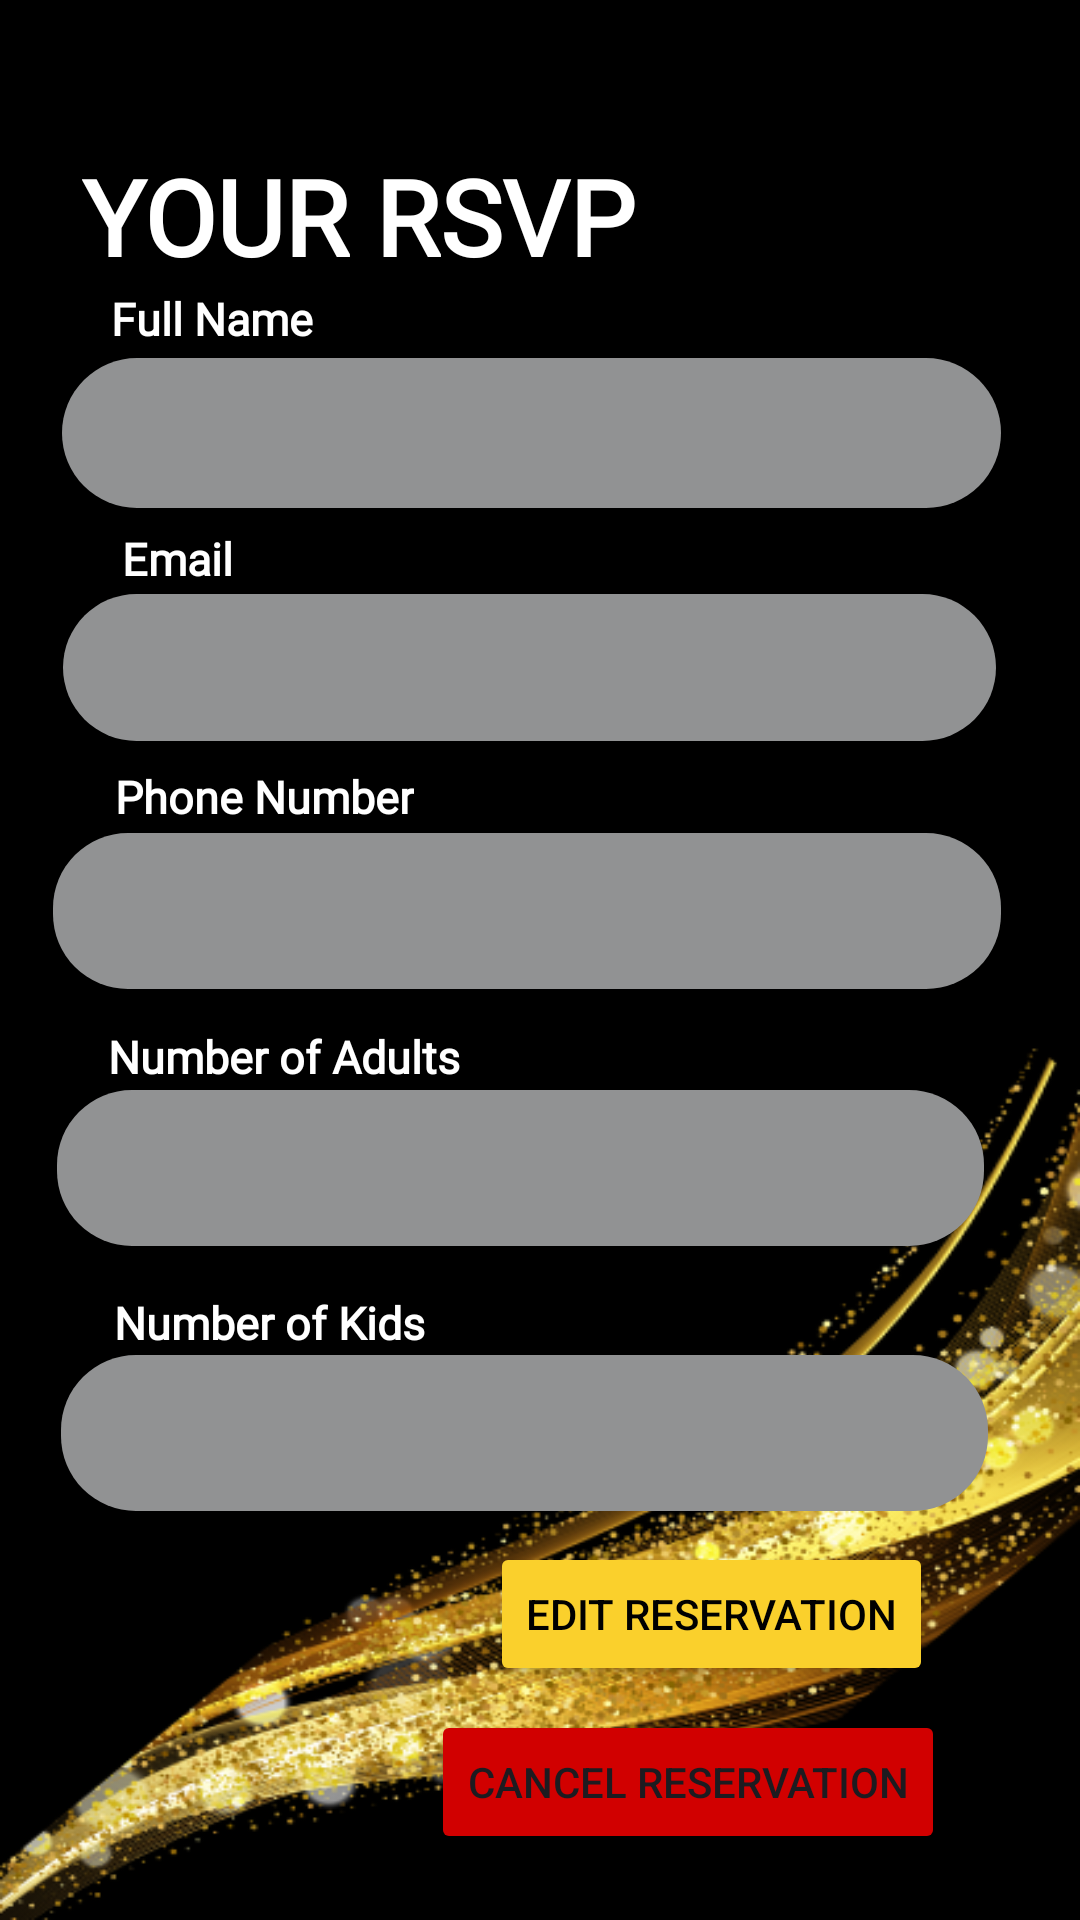

This screen was rendered from an Android layout file. Write that file and the resources it references.
<!-- AndroidManifest.xml: application theme Theme.GraduationPartyInvitation -->
<!-- res/layout/activity_view_reservation.xml -->
<?xml version="1.0" encoding="utf-8"?>
<androidx.constraintlayout.widget.ConstraintLayout xmlns:android="http://schemas.android.com/apk/res/android"
    xmlns:app="http://schemas.android.com/apk/res-auto"
    xmlns:tools="http://schemas.android.com/tools"
    android:layout_width="match_parent"
    android:layout_height="match_parent"
    android:background="@drawable/background"
    tools:context=".ViewReservation">

    <Button
        android:id="@+id/save"
        android:layout_width="wrap_content"
        android:layout_height="wrap_content"
        android:backgroundTint="@color/gold"
        android:text="Edit Reservation"
        android:textColor="@color/black"
        app:layout_constraintBottom_toBottomOf="parent"
        app:layout_constraintEnd_toEndOf="parent"
        app:layout_constraintHorizontal_bias="0.77"
        app:layout_constraintStart_toStartOf="parent"
        app:layout_constraintTop_toTopOf="parent"
        app:layout_constraintVertical_bias="0.868" />

    <EditText
        android:id="@+id/editTextName"
        android:layout_width="313dp"
        android:layout_height="50dp"
        android:background="@drawable/grey"
        android:textAlignment="center"
        android:textColor="@color/black"
        app:layout_constraintBottom_toBottomOf="parent"
        app:layout_constraintEnd_toEndOf="parent"
        app:layout_constraintHorizontal_bias="0.438"
        app:layout_constraintStart_toStartOf="parent"
        app:layout_constraintTop_toTopOf="parent"
        app:layout_constraintVertical_bias="0.202"
        tools:ignore="SpeakableTextPresentCheck" />

    <TextView
        android:id="@+id/instruction5"
        android:layout_width="wrap_content"
        android:layout_height="wrap_content"
        android:fontFamily="@font/raleway"
        android:text="Number of Adults"
        android:textColor="@color/white"
        android:textSize="15sp"
        android:textStyle="bold"
        app:layout_constraintBottom_toBottomOf="parent"
        app:layout_constraintEnd_toEndOf="parent"
        app:layout_constraintHorizontal_bias="0.149"
        app:layout_constraintStart_toStartOf="parent"
        app:layout_constraintTop_toTopOf="parent"
        app:layout_constraintVertical_bias="0.552" />

    <TextView
        android:id="@+id/instruction6"
        android:layout_width="wrap_content"
        android:layout_height="wrap_content"
        android:fontFamily="@font/raleway"
        android:text="Number of Kids"
        android:textColor="@color/white"
        android:textSize="15sp"
        android:textStyle="bold"
        app:layout_constraintBottom_toBottomOf="parent"
        app:layout_constraintEnd_toEndOf="parent"
        app:layout_constraintHorizontal_bias="0.148"
        app:layout_constraintStart_toStartOf="parent"
        app:layout_constraintTop_toTopOf="parent"
        app:layout_constraintVertical_bias="0.695" />

    <TextView
        android:id="@+id/instruction4"
        android:layout_width="wrap_content"
        android:layout_height="wrap_content"
        android:fontFamily="@font/raleway"
        android:text="Phone Number"
        android:textColor="@color/white"
        android:textSize="15sp"
        android:textStyle="bold"
        app:layout_constraintBottom_toBottomOf="parent"
        app:layout_constraintEnd_toEndOf="parent"
        app:layout_constraintHorizontal_bias="0.147"
        app:layout_constraintStart_toStartOf="parent"
        app:layout_constraintTop_toTopOf="parent"
        app:layout_constraintVertical_bias="0.412" />

    <EditText
        android:id="@+id/editTextPhone"
        android:layout_width="316dp"
        android:layout_height="52dp"
        android:background="@drawable/grey"
        android:textAlignment="center"
        android:textColor="@color/black"
        android:textColorHint="@color/grey"
        app:layout_constraintBottom_toBottomOf="parent"
        app:layout_constraintEnd_toEndOf="parent"
        app:layout_constraintHorizontal_bias="0.4"
        app:layout_constraintStart_toStartOf="parent"
        app:layout_constraintTop_toTopOf="parent"
        app:layout_constraintVertical_bias="0.472"
        tools:ignore="SpeakableTextPresentCheck" />

    <TextView
        android:id="@+id/instruction2"
        android:layout_width="wrap_content"
        android:layout_height="wrap_content"
        android:fontFamily="@font/raleway"
        android:text="Email"
        android:textColor="@color/white"
        android:textSize="15sp"
        android:textStyle="bold"
        app:layout_constraintBottom_toBottomOf="parent"
        app:layout_constraintEnd_toEndOf="parent"
        app:layout_constraintHorizontal_bias="0.126"
        app:layout_constraintStart_toStartOf="parent"
        app:layout_constraintTop_toTopOf="parent"
        app:layout_constraintVertical_bias="0.284" />

    <TextView
        android:id="@+id/instruction3"
        android:layout_width="wrap_content"
        android:layout_height="wrap_content"
        android:fontFamily="@font/raleway"
        android:text="Full Name"
        android:textColor="@color/white"
        android:textSize="15sp"
        android:textStyle="bold"
        app:layout_constraintBottom_toBottomOf="parent"
        app:layout_constraintEnd_toEndOf="parent"
        app:layout_constraintHorizontal_bias="0.126"
        app:layout_constraintStart_toStartOf="parent"
        app:layout_constraintTop_toTopOf="parent"
        app:layout_constraintVertical_bias="0.155" />

    <EditText
        android:id="@+id/numberAdults"
        android:layout_width="309dp"
        android:layout_height="52dp"
        android:background="@drawable/grey"
        android:ems="10"
        android:inputType="number"
        android:textAlignment="center"
        android:textColor="@color/black"
        android:textColorHint="@color/grey"
        app:layout_constraintBottom_toBottomOf="parent"
        app:layout_constraintEnd_toEndOf="parent"
        app:layout_constraintHorizontal_bias="0.372"
        app:layout_constraintStart_toStartOf="parent"
        app:layout_constraintTop_toTopOf="parent"
        app:layout_constraintVertical_bias="0.618"
        tools:ignore="SpeakableTextPresentCheck" />

    <EditText
        android:id="@+id/numberKid"
        android:layout_width="309dp"
        android:layout_height="52dp"
        android:background="@drawable/grey"
        android:ems="10"
        android:inputType="number"
        android:textAlignment="center"
        android:textColor="@color/black"
        android:textColorHint="@color/grey"
        app:layout_constraintBottom_toBottomOf="parent"
        app:layout_constraintEnd_toEndOf="parent"
        app:layout_constraintHorizontal_bias="0.401"
        app:layout_constraintStart_toStartOf="parent"
        app:layout_constraintTop_toTopOf="parent"
        app:layout_constraintVertical_bias="0.768"
        tools:ignore="SpeakableTextPresentCheck" />

    <EditText
        android:id="@+id/editTextEmail"
        android:layout_width="311dp"
        android:layout_height="49dp"
        android:background="@drawable/grey"
        android:textAlignment="center"
        android:textColor="@color/black"
        android:textColorHint="@color/grey"
        app:layout_constraintBottom_toBottomOf="parent"
        app:layout_constraintEnd_toEndOf="parent"
        app:layout_constraintHorizontal_bias="0.43"
        app:layout_constraintStart_toStartOf="parent"
        app:layout_constraintTop_toTopOf="parent"
        app:layout_constraintVertical_bias="0.335"
        tools:ignore="SpeakableTextPresentCheck" />

    <TextView
        android:id="@+id/title"
        android:layout_width="wrap_content"
        android:layout_height="wrap_content"
        android:fontFamily="@font/raleway"
        android:text="YOUR RSVP"
        android:textAppearance="@style/TextAppearance.AppCompat.Medium"
        android:textColor="@color/white"
        android:textSize="35sp"
        android:textStyle="bold"
        app:layout_constraintBottom_toBottomOf="parent"
        app:layout_constraintEnd_toEndOf="parent"
        app:layout_constraintHorizontal_bias="0.155"
        app:layout_constraintStart_toStartOf="parent"
        app:layout_constraintTop_toTopOf="parent"
        app:layout_constraintVertical_bias="0.082" />

    <Button
        android:id="@+id/cancel"
        android:layout_width="wrap_content"
        android:layout_height="wrap_content"
        android:backgroundTint="@color/warning"
        android:text="Cancel Reservation"
        app:layout_constraintBottom_toBottomOf="parent"
        app:layout_constraintEnd_toEndOf="parent"
        app:layout_constraintHorizontal_bias="0.762"
        app:layout_constraintStart_toStartOf="parent"
        app:layout_constraintTop_toTopOf="parent"
        app:layout_constraintVertical_bias="0.963" />

</androidx.constraintlayout.widget.ConstraintLayout>
<!-- resources referenced by this layout -->
<resources>
  <color name="black">#FF000000</color>
  <color name="gold">#FAD02C</color>
  <color name="grey">#58595B</color>
  <color name="warning">#D10000</color>
  <color name="white">#FFFFFFFF</color>
  <!-- drawable background: png bitmap (drawable, 142352 bytes) -->
  <!-- drawable grey (drawable) -->
  <?xml version="1.0" encoding="utf-8"?>
  <shape xmlns:android="http://schemas.android.com/apk/res/android">
      <corners  android:radius="25dp"/>
      <solid android:color="@color/light_grey" />
  </shape>
  <style name="Theme.GraduationPartyInvitation" parent="Base.Theme.GraduationPartyInvitation" />
  <color name="light_grey">#919293</color>
  <style name="Base.Theme.GraduationPartyInvitation" parent="Theme.Material3.DayNight.NoActionBar">
          
          
      </style>
</resources>
